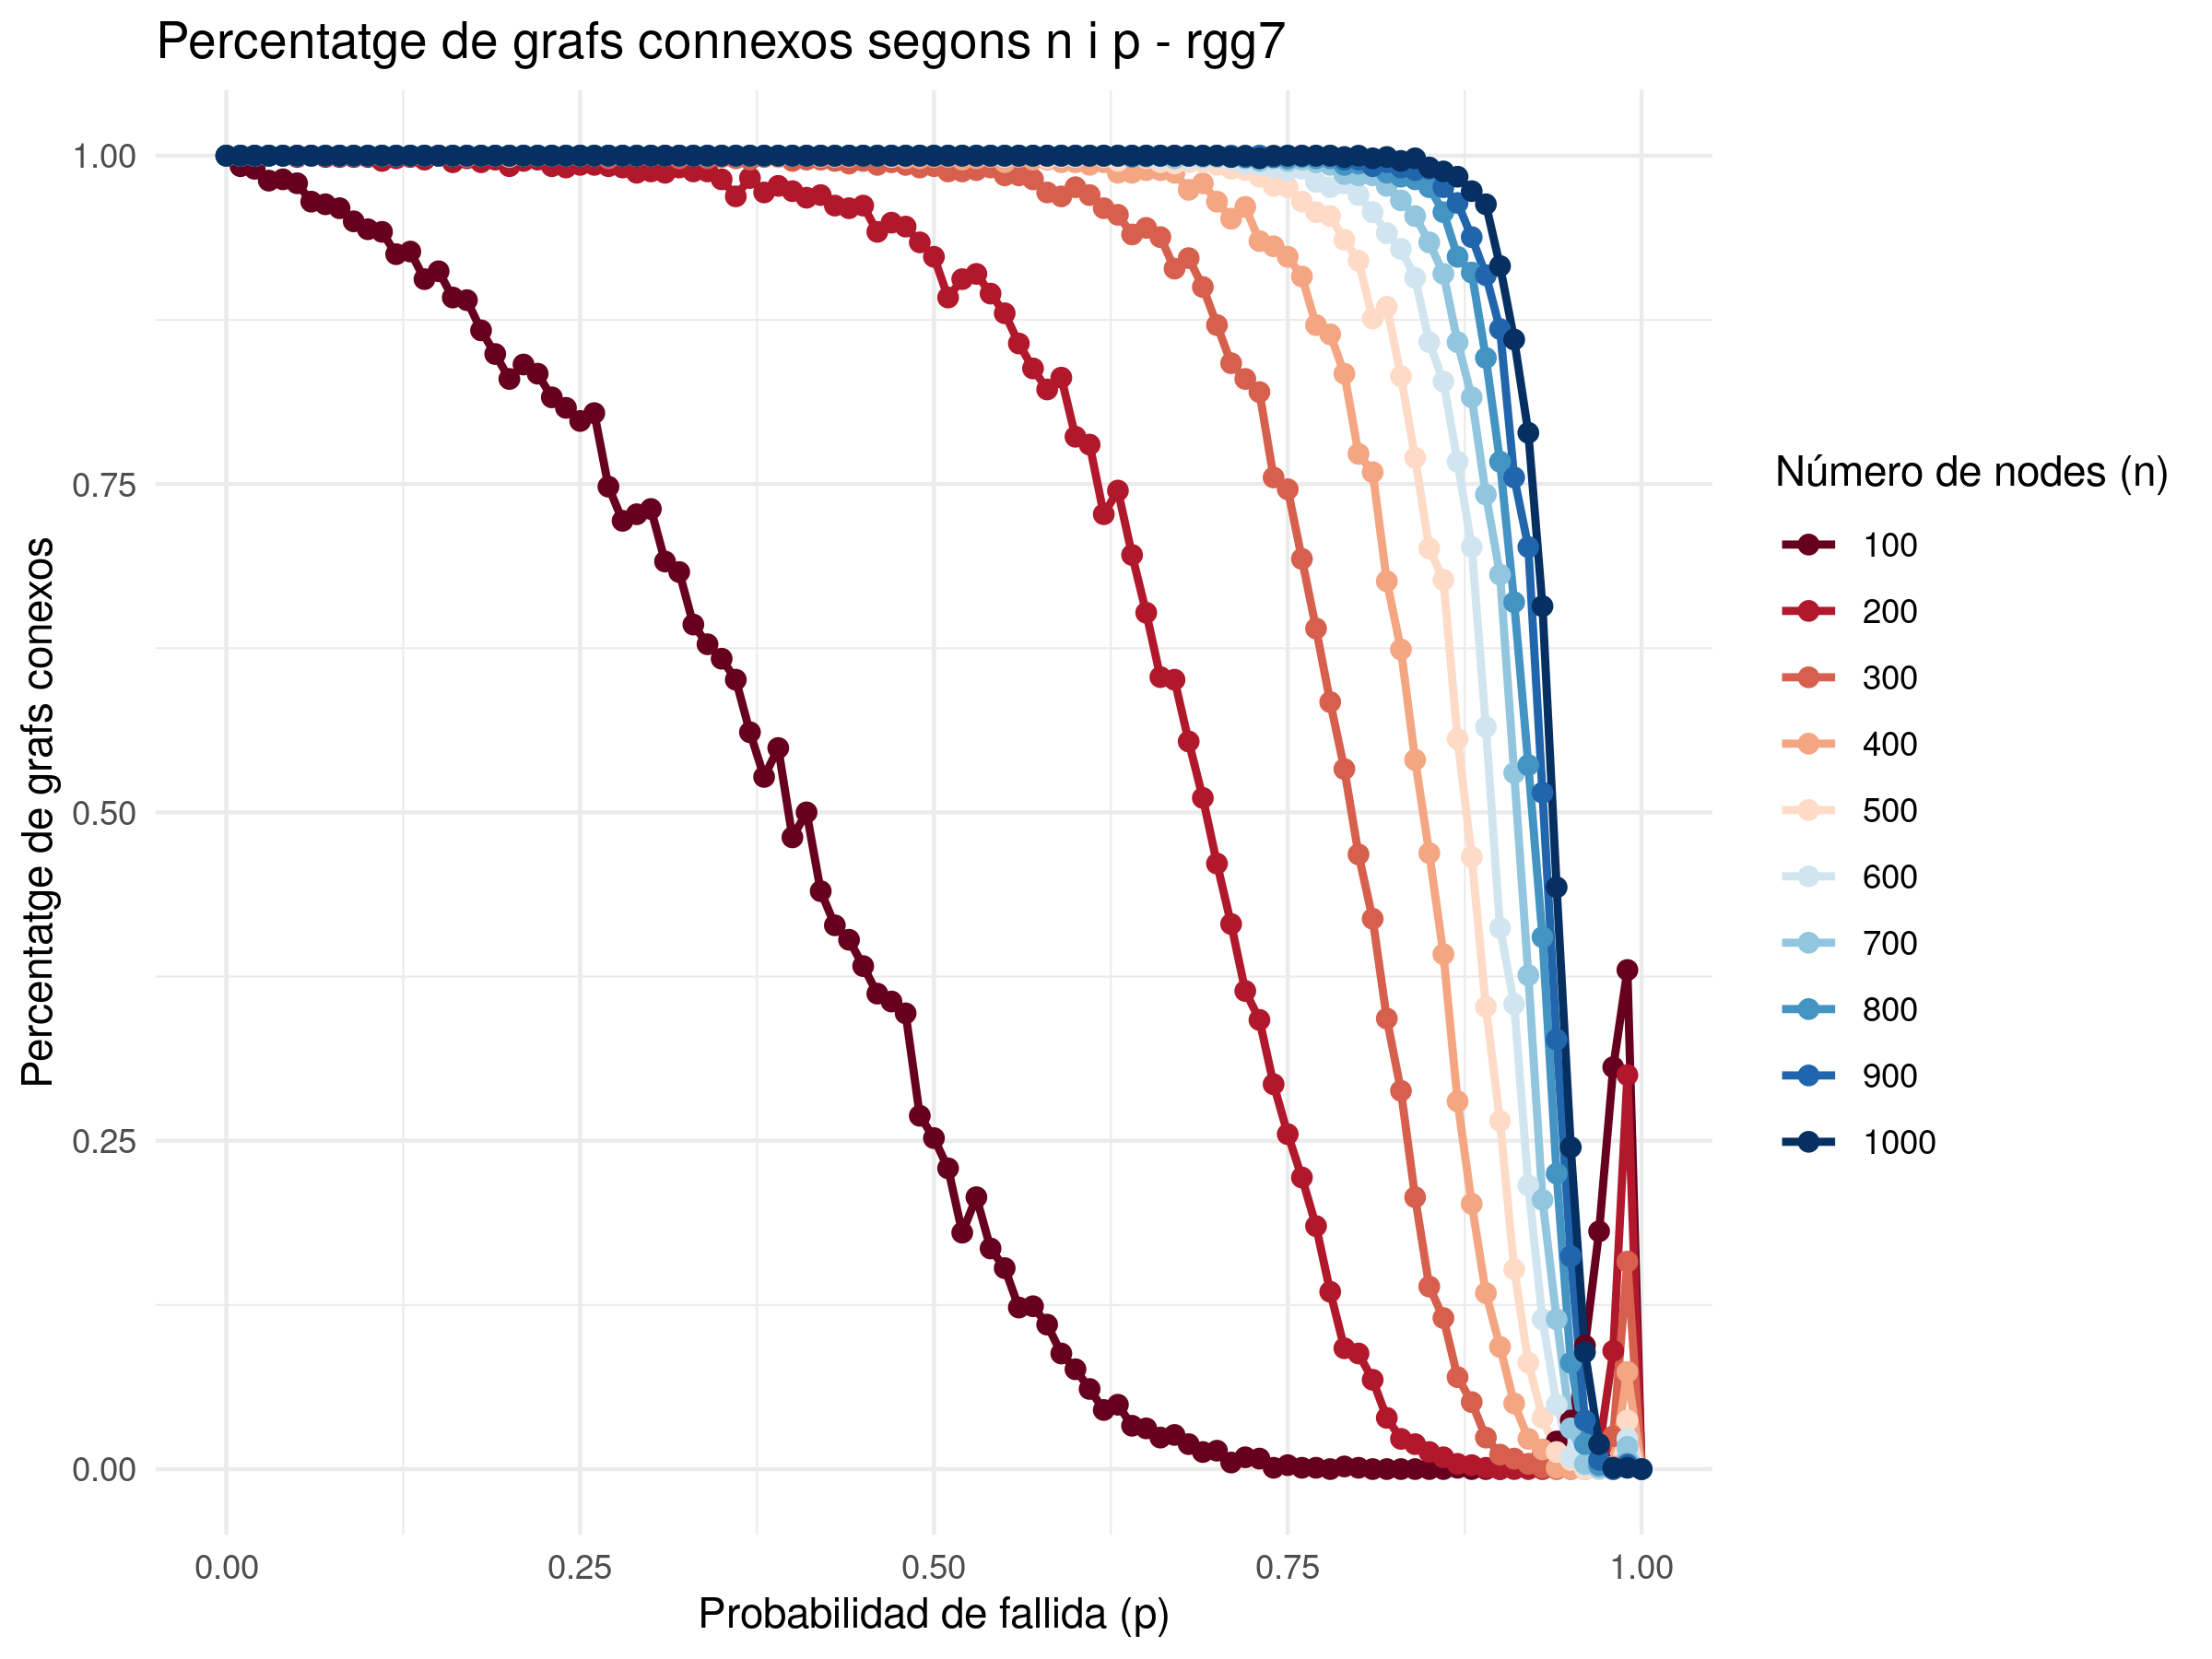

The data file committed next to this chart (first rows):
p; n; connectedGraphsPercentatge
0.000000; 100; 1
0.01; 100; 0.992
0.02; 100; 0.99
0.03; 100; 0.981
0.04; 100; 0.982
0.05; 100; 0.979
0.06; 100; 0.965
0.07; 100; 0.963
0.08; 100; 0.96
0.09; 100; 0.95
0.1; 100; 0.944
0.11; 100; 0.942
0.12; 100; 0.925
0.13; 100; 0.927
0.14; 100; 0.906
0.15; 100; 0.912
0.16; 100; 0.892
0.17; 100; 0.89
0.18; 100; 0.867
0.19; 100; 0.849
0.2; 100; 0.83
0.21; 100; 0.841
0.22; 100; 0.834
0.23; 100; 0.816
0.24; 100; 0.808
0.25; 100; 0.798
0.26; 100; 0.804
0.27; 100; 0.748
0.28; 100; 0.722
0.29; 100; 0.727
0.3; 100; 0.731
0.31; 100; 0.691
0.32; 100; 0.683
0.33; 100; 0.643
0.34; 100; 0.628
0.35; 100; 0.617
0.36; 100; 0.601
0.37; 100; 0.561
0.38; 100; 0.527
0.39; 100; 0.549
0.4; 100; 0.481
0.41; 100; 0.5
0.42; 100; 0.44
0.43; 100; 0.414
0.44; 100; 0.403
0.45; 100; 0.383
0.46; 100; 0.362
0.47; 100; 0.356
0.48; 100; 0.347
0.49; 100; 0.269
0.5; 100; 0.252
0.51; 100; 0.229
0.52; 100; 0.18
0.53; 100; 0.207
0.54; 100; 0.168
0.55; 100; 0.153
0.56; 100; 0.123
0.57; 100; 0.124
0.58; 100; 0.11
0.59; 100; 0.088
... 950 more rows
